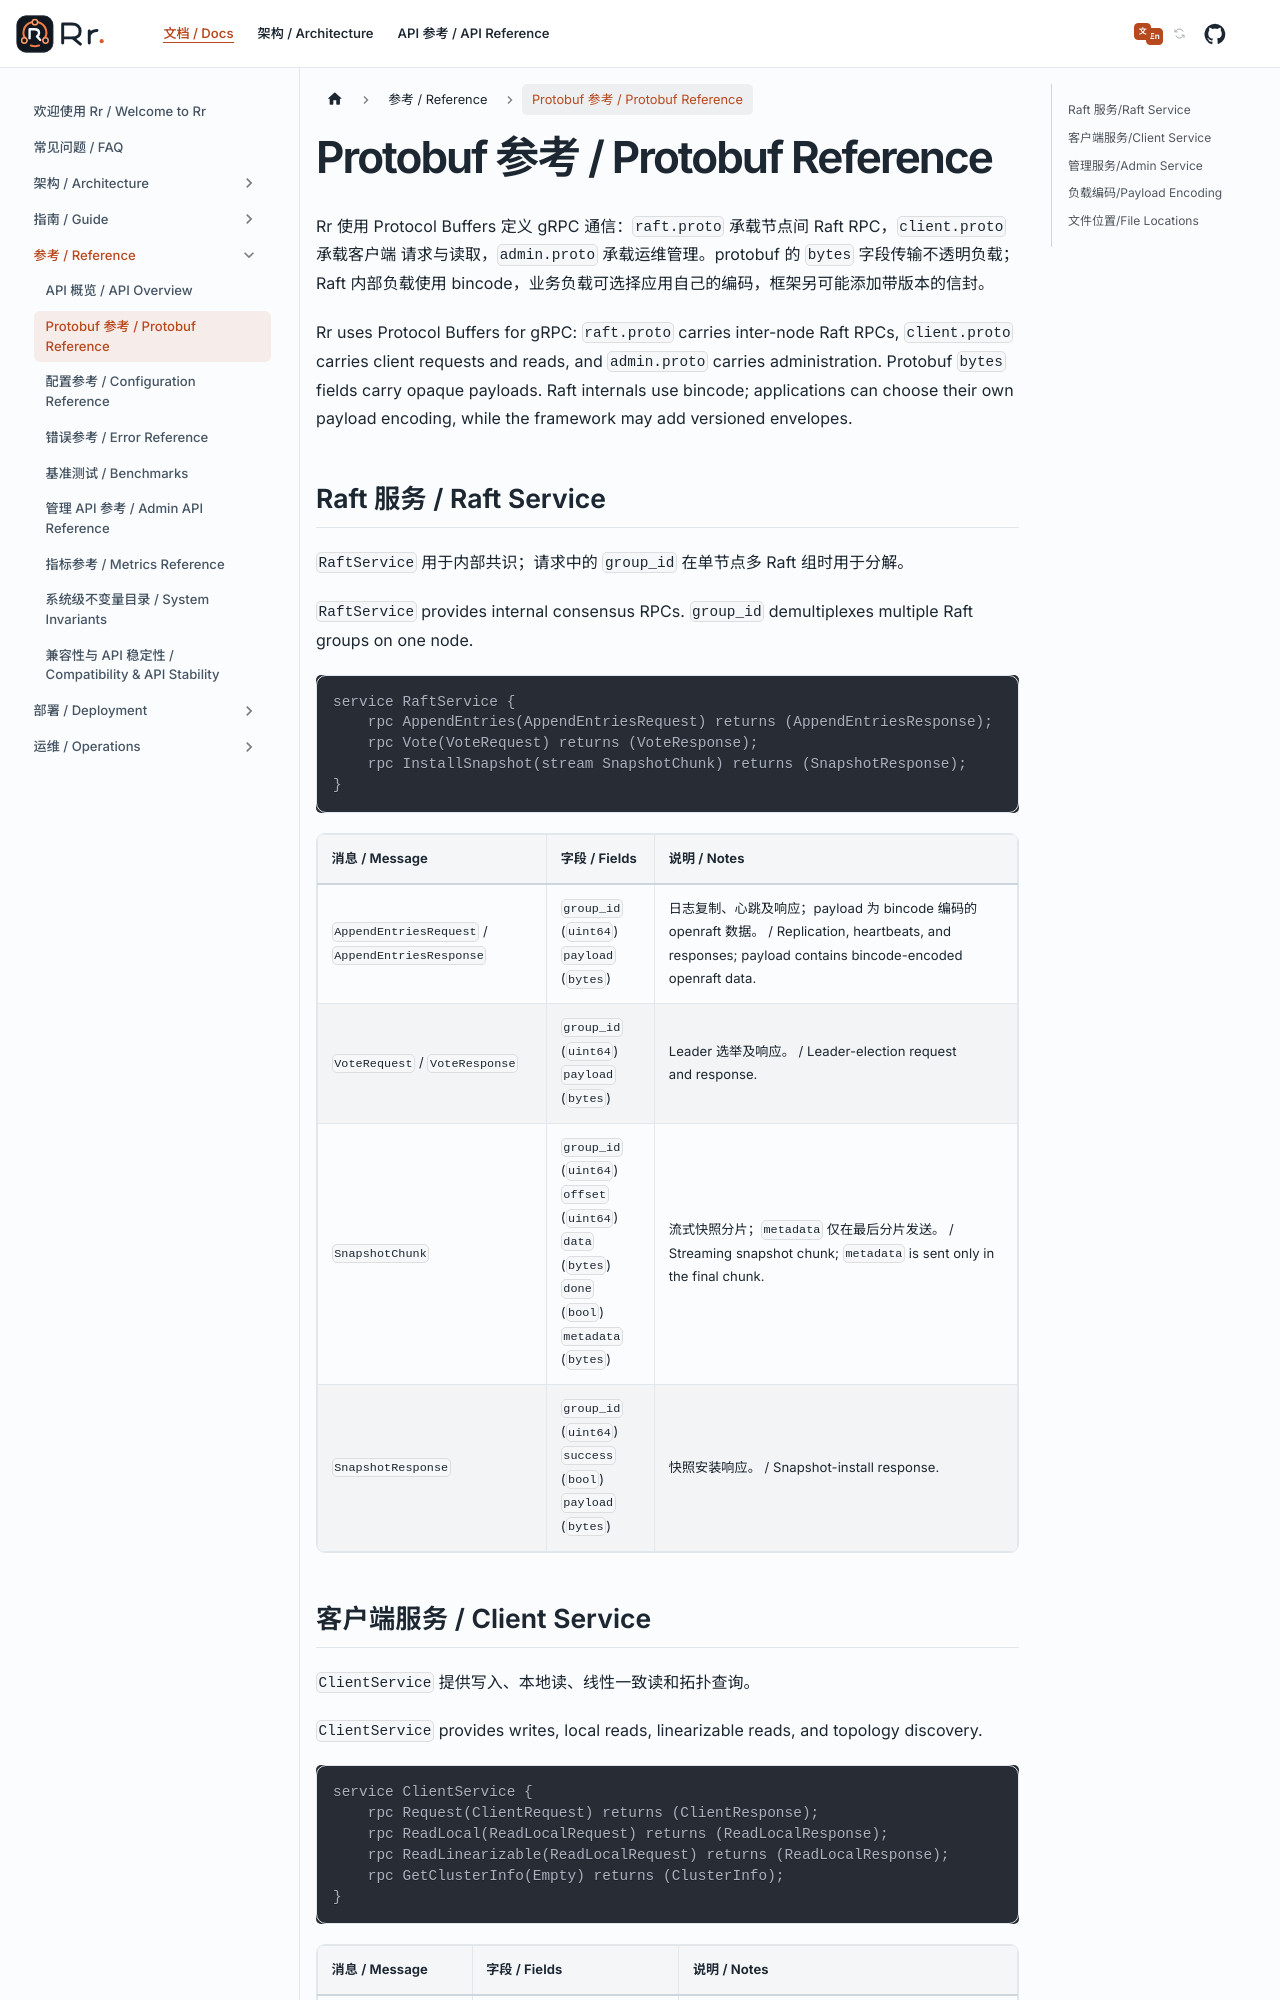

repository: gardenias/rr · page: docs/reference/proto-reference/index.html · generator: docusaurus

---
sidebar_position: 2
---

# Protobuf 参考 / Protobuf Reference

Rr 使用 Protocol Buffers 定义 gRPC 通信：`raft.proto` 承载节点间 Raft RPC，`client.proto` 承载客户端
请求与读取，`admin.proto` 承载运维管理。protobuf 的 `bytes` 字段传输不透明负载；Raft 内部负载使用
bincode，业务负载可选择应用自己的编码，框架另可能添加带版本的信封。

Rr uses Protocol Buffers for gRPC: `raft.proto` carries inter-node Raft RPCs, `client.proto` carries
client requests and reads, and `admin.proto` carries administration. Protobuf `bytes` fields carry opaque
payloads. Raft internals use bincode; applications can choose their own payload encoding, while the
framework may add versioned envelopes.

## Raft 服务 / Raft Service

`RaftService` 用于内部共识；请求中的 `group_id` 在单节点多 Raft 组时用于分解。
`RaftService` provides internal consensus RPCs. `group_id` demultiplexes multiple Raft groups on one
node.

```protobuf
service RaftService {
    rpc AppendEntries(AppendEntriesRequest) returns (AppendEntriesResponse);
    rpc Vote(VoteRequest) returns (VoteResponse);
    rpc InstallSnapshot(stream SnapshotChunk) returns (SnapshotResponse);
}
```

| 消息 / Message | 字段 / Fields | 说明 / Notes |
| :--- | :--- | :--- |
| `AppendEntriesRequest` / `AppendEntriesResponse` | `group_id` (`uint64`)<br/>`payload` (`bytes`) | 日志复制、心跳及响应；payload 为 bincode 编码的 openraft 数据。 / Replication, heartbeats, and responses; payload contains bincode-encoded openraft data. |
| `VoteRequest` / `VoteResponse` | `group_id` (`uint64`)<br/>`payload` (`bytes`) | Leader 选举及响应。 / Leader-election request and response. |
| `SnapshotChunk` | `group_id` (`uint64`)<br/>`offset` (`uint64`)<br/>`data` (`bytes`)<br/>`done` (`bool`)<br/>`metadata` (`bytes`) | 流式快照分片；`metadata` 仅在最后分片发送。 / Streaming snapshot chunk; `metadata` is sent only in the final chunk. |
| `SnapshotResponse` | `group_id` (`uint64`)<br/>`success` (`bool`)<br/>`payload` (`bytes`) | 快照安装响应。 / Snapshot-install response. |
